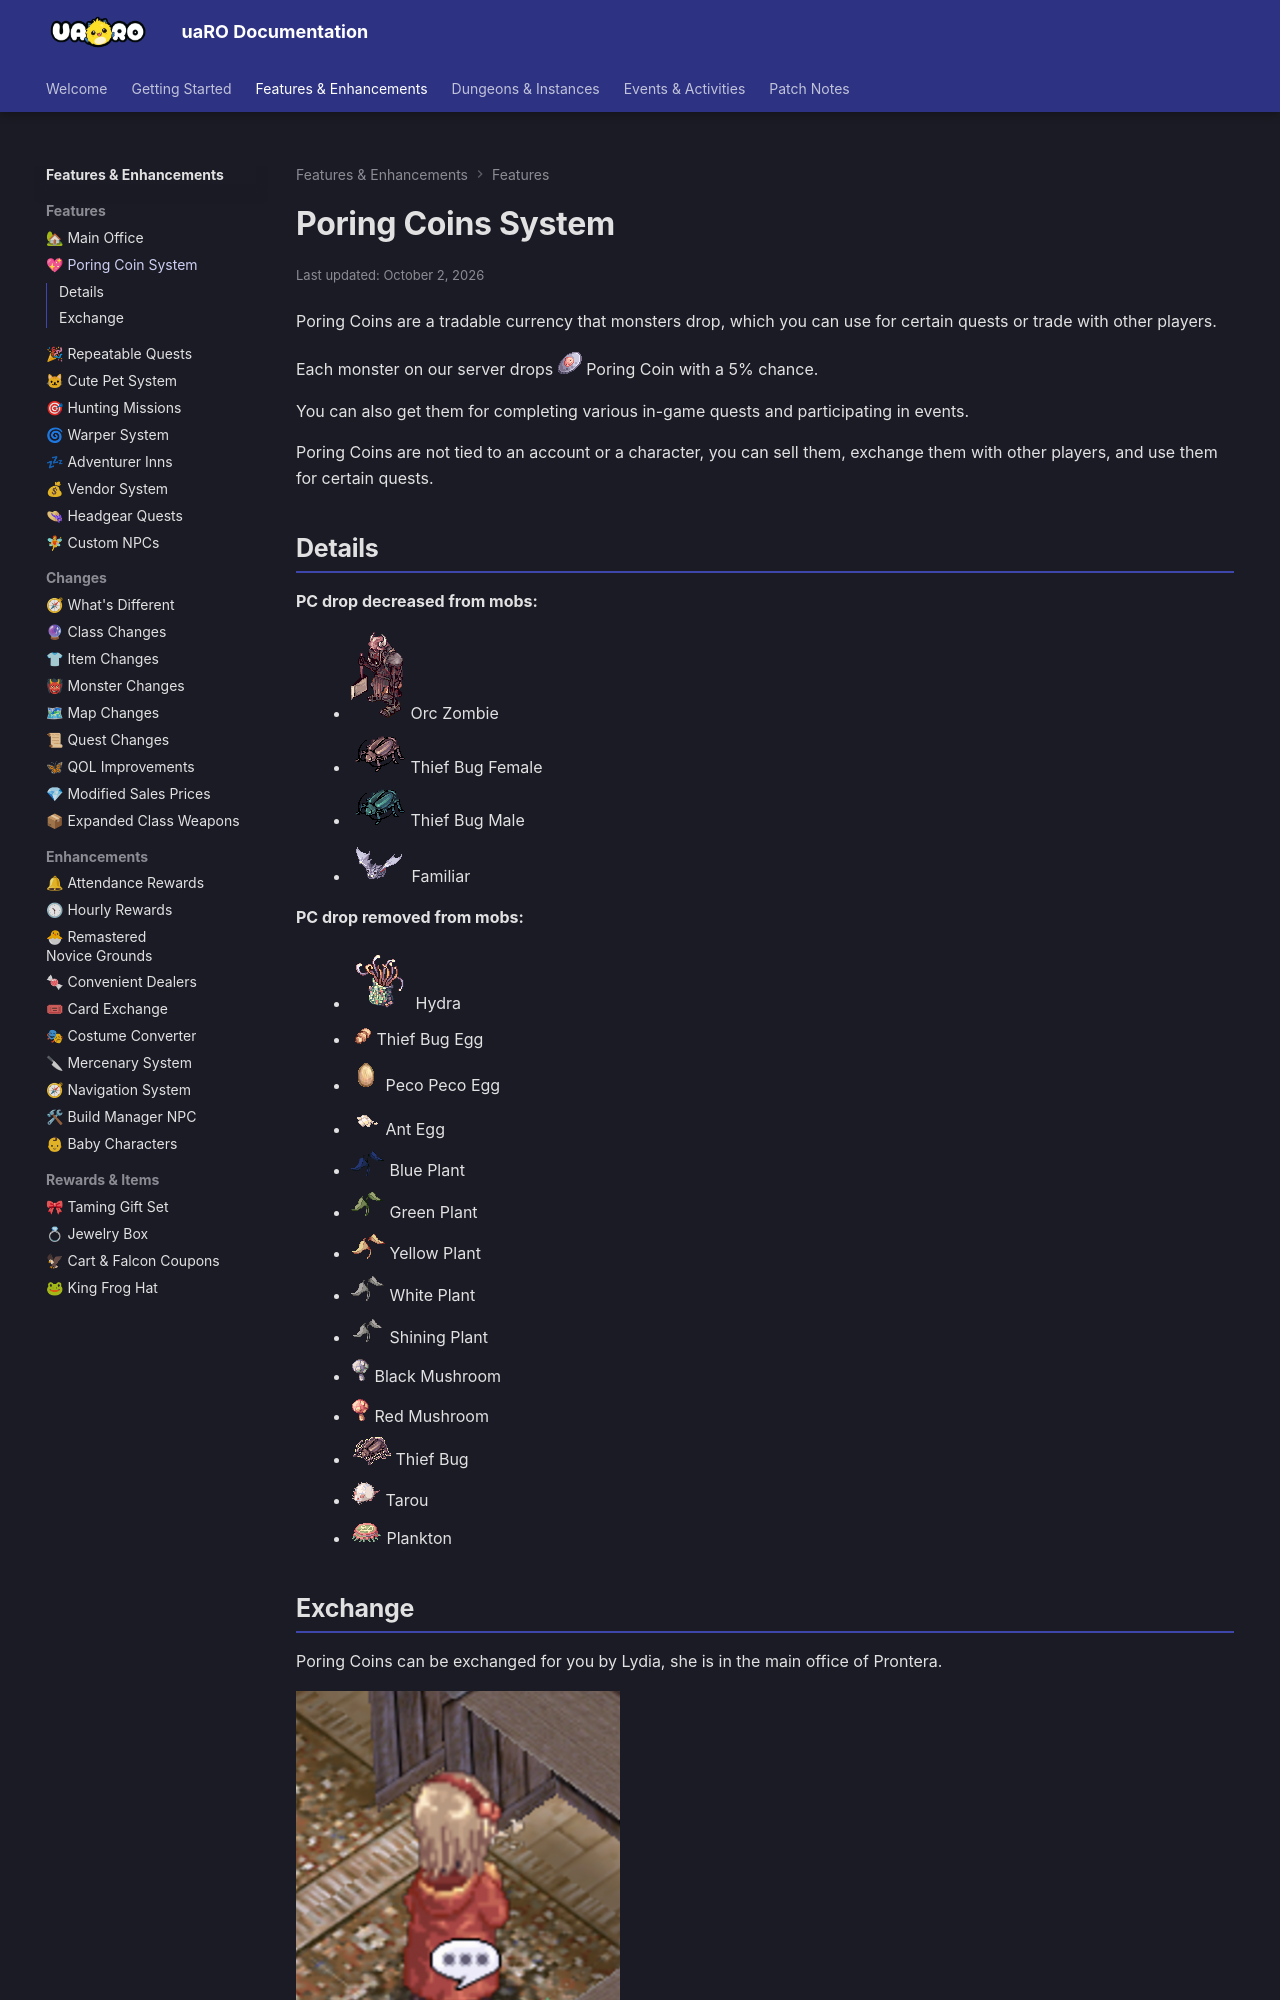

repository: Privettema/uaro-docs · page: poring-coins-system/index.html · generator: mkdocs

---
updated: 2026-10-02
---

# Poring Coins System

Poring Coins are a tradable currency that monsters drop, which you can use for certain quests or trade with other players.

Each monster on our server drops ![Poring Coin](img/7539.gif) Poring Coin with a 5% chance.

You can also get them for completing various in-game quests and participating in events.

Poring Coins are not tied to an account or a character, you can sell them, exchange them with other players, and use them for certain quests.

## Details

**PC drop decreased from mobs:**

- ![Orc Zombie](img/1463.gif) Orc Zombie
- ![Thief Bug Female](img/1053.gif) Thief Bug Female
- ![Thief Bug Male](img/1054.gif) Thief Bug Male
- ![Familiar](img/1005.gif) Familiar

**PC drop removed from mobs:**

- ![Hydra](img/1068.gif) Hydra
- ![Thief Bug Egg](img/1048.gif) Thief Bug Egg
- ![Peco Peco Egg](img/Screenshot_2.png) Peco Peco Egg
- ![Ant Egg](img/Screenshot_3.png) Ant Egg
- ![Blue Plant](img/1079.gif) Blue Plant
- ![Green Plant](img/1080.gif) Green Plant
- ![Yellow Plant](img/1081.gif) Yellow Plant
- ![White Plant](img/1082.gif) White Plant
- ![Shining Plant](img/1083.gif) Shining Plant
- ![Black Mushroom](img/1084.gif) Black Mushroom
- ![Red Mushroom](img/1085.gif) Red Mushroom
- ![Thief Bug](img/1051.gif) Thief Bug
- ![Tarou](img/1175.gif) Tarou
- ![Plankton](img/1161.gif) Plankton

## Exchange

Poring Coins can be exchanged for you by Lydia, she is in the main office of Prontera.

![Lydia](img/Screenshot_2023-01-02_at_08.52.06.png) <!-- style-ignore -->
